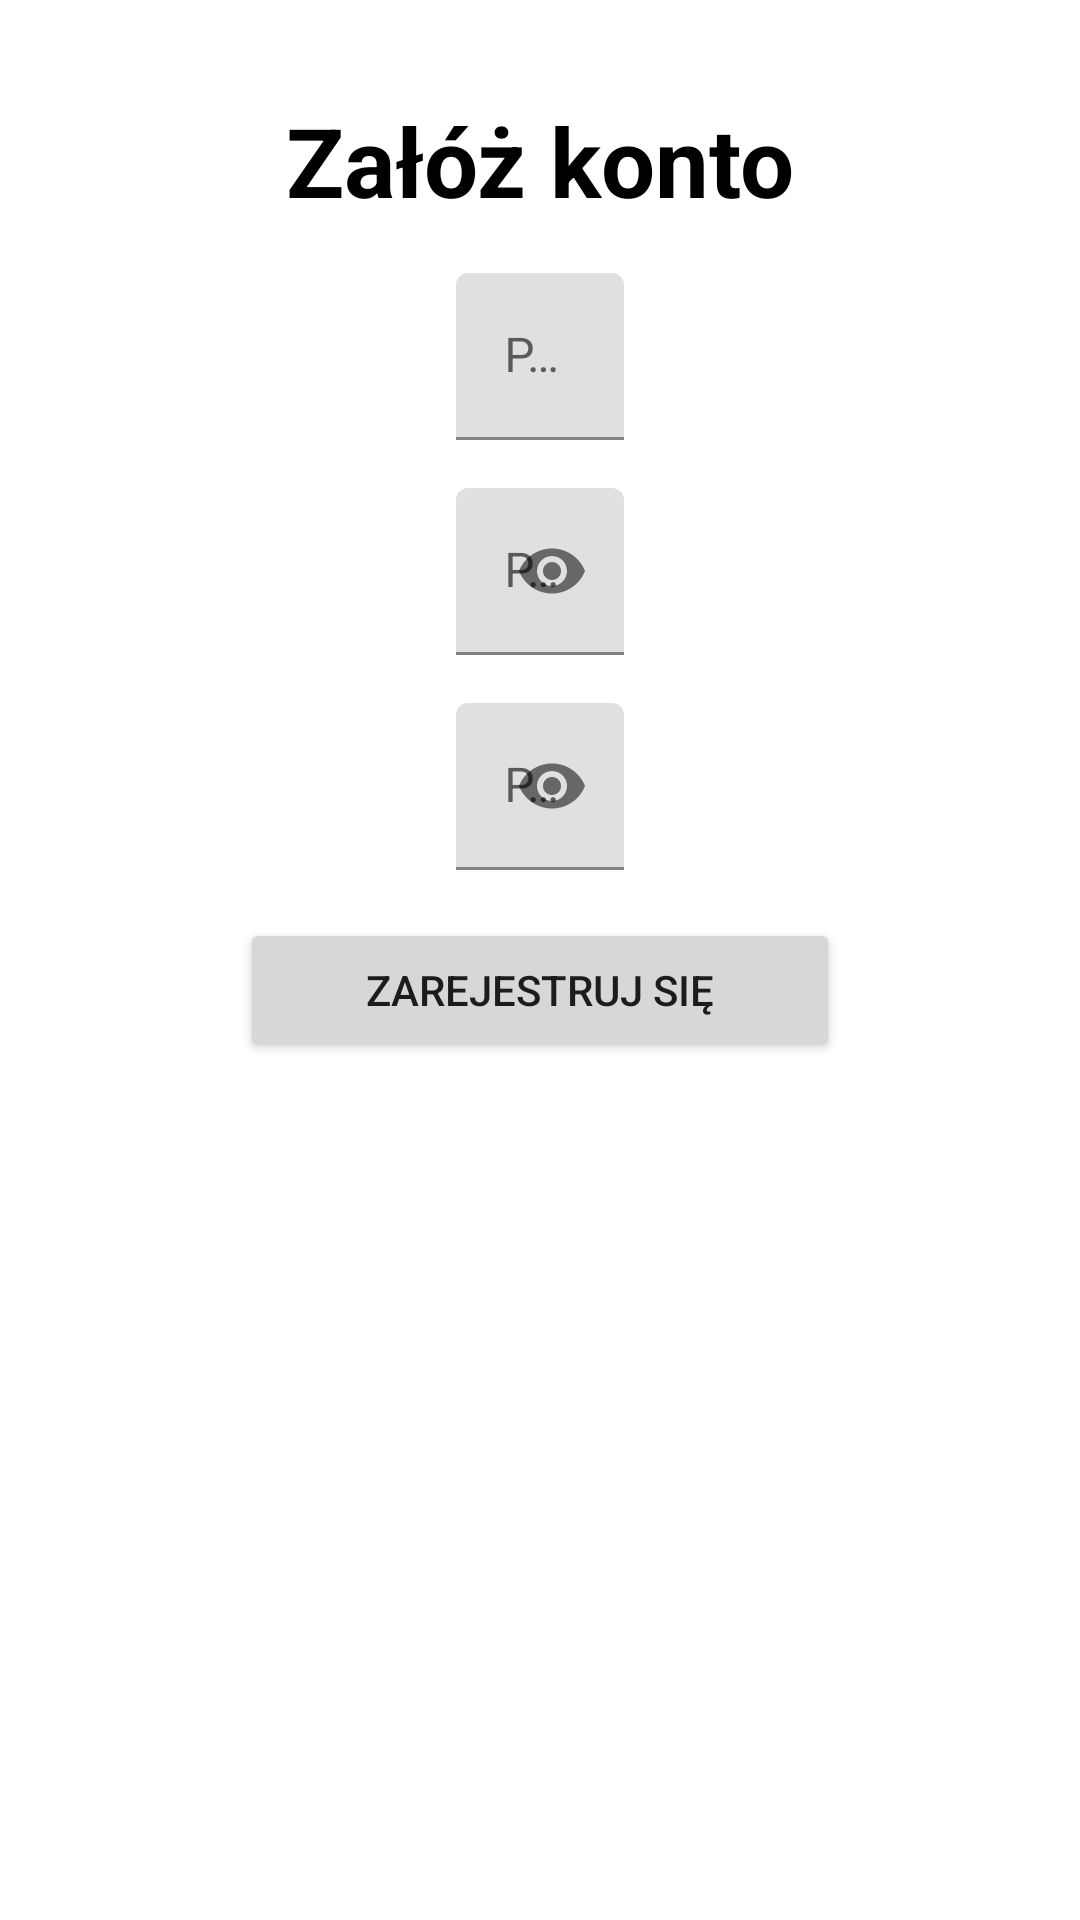

Here is an Android app screen rendered from its layout file. Give the layout XML and the strings, colors and styles it references.
<!-- AndroidManifest.xml: application theme Theme.FirebaseCarsExplorer -->
<!-- res/layout/registration_fragment.xml -->
<?xml version="1.0" encoding="utf-8"?>
<FrameLayout
    xmlns:android="http://schemas.android.com/apk/res/android"
    xmlns:tools="http://schemas.android.com/tools"
    xmlns:app="http://schemas.android.com/apk/res-auto"
    android:id="@+id/registration_fragment"
    android:layout_width="match_parent"
    android:layout_height="match_parent"
    tools:context=".registration.RegistrationFragment">

    <androidx.constraintlayout.widget.ConstraintLayout
        android:layout_width="match_parent"
        android:layout_height="match_parent"
        >

        <TextView
            android:id="@+id/login_page_info"
            android:layout_width="wrap_content"
            android:layout_height="wrap_content"
            android:layout_margin="32dp"
            android:layout_marginTop="32dp"
            android:text="@string/title_registration"
            android:textColor="@color/black"
            android:textSize="32sp"
            android:textStyle="bold"
            app:layout_constraintEnd_toEndOf="parent"
            app:layout_constraintStart_toStartOf="parent"
            app:layout_constraintTop_toTopOf="parent"
            />

        <com.google.android.material.textfield.TextInputLayout
            android:id="@+id/TextLoginLayout"
            android:layout_width="wrap_content"
            android:layout_height="wrap_content"
            android:hint="@string/login_or_email"
            android:layout_marginTop="16dp"
            app:layout_constraintEnd_toEndOf="parent"
            app:layout_constraintStart_toStartOf="parent"
            app:layout_constraintTop_toBottomOf="@+id/login_page_info"
            >

            <com.google.android.material.textfield.TextInputEditText
                android:id="@+id/editTextTextLoginRegistration"
                android:layout_width="match_parent"
                android:layout_height="match_parent"
                android:inputType="text"
                android:ems="15"
                >
            </com.google.android.material.textfield.TextInputEditText>

        </com.google.android.material.textfield.TextInputLayout>

        <com.google.android.material.textfield.TextInputLayout
            android:id="@+id/TextPasswordLayout"
            android:layout_width="wrap_content"
            android:layout_height="wrap_content"
            android:layout_marginTop="16dp"
            android:hint="@string/password"
            app:passwordToggleEnabled="true"
            app:layout_constraintEnd_toEndOf="parent"
            app:layout_constraintStart_toStartOf="parent"
            app:layout_constraintTop_toBottomOf="@+id/TextLoginLayout"
            >

            <com.google.android.material.textfield.TextInputEditText
                android:id="@+id/editTextTextPasswordRegistration"
                android:layout_width="match_parent"
                android:layout_height="match_parent"
                android:inputType="textPassword"
                android:ems="15"
                >

            </com.google.android.material.textfield.TextInputEditText>

        </com.google.android.material.textfield.TextInputLayout>

        <com.google.android.material.textfield.TextInputLayout
            android:id="@+id/TextPasswordLayoutRepeat"
            android:layout_width="wrap_content"
            android:layout_height="wrap_content"
            android:layout_marginTop="16dp"
            android:hint="@string/password_repeat"
            app:passwordToggleEnabled="true"
            app:layout_constraintEnd_toEndOf="parent"
            app:layout_constraintStart_toStartOf="parent"
            app:layout_constraintTop_toBottomOf="@+id/TextPasswordLayout"
            >

            <com.google.android.material.textfield.TextInputEditText
                android:id="@+id/editTextTextPasswordRegistrationRepeat"
                android:layout_width="match_parent"
                android:layout_height="match_parent"
                android:inputType="textPassword"
                android:ems="15"
                >

            </com.google.android.material.textfield.TextInputEditText>

        </com.google.android.material.textfield.TextInputLayout>

        <Button
            android:id="@+id/sign_up_btn"
            android:layout_width="200dp"
            android:layout_height="wrap_content"
            android:layout_marginTop="16dp"
            android:text="@string/sign_up"
            app:layout_constraintEnd_toEndOf="parent"
            app:layout_constraintStart_toStartOf="parent"
            app:layout_constraintTop_toBottomOf="@+id/TextPasswordLayoutRepeat" />


    </androidx.constraintlayout.widget.ConstraintLayout>

</FrameLayout>
<!-- resources referenced by this layout -->
<resources>
  <string name="login_or_email">Podaj login lub adres E-mail</string>
  <string name="password">Podaj hasło</string>
  <string name="password_repeat">Powtórz hasło</string>
  <string name="sign_up">Zarejestruj się</string>
  <string name="title_registration">Załóż konto</string>
  <style name="Theme.FirebaseCarsExplorer" parent="Theme.MaterialComponents.DayNight.DarkActionBar">
          
          <item name="colorPrimary">@color/purple_500</item>
          <item name="colorPrimaryVariant">@color/purple_700</item>
          <item name="colorOnPrimary">@color/white</item>
          
          <item name="colorSecondary">@color/teal_200</item>
          <item name="colorSecondaryVariant">@color/teal_700</item>
          <item name="colorOnSecondary">@color/black</item>
          
          <item name="android:statusBarColor" tools:targetApi="l">?attr/colorPrimaryVariant</item>
          
      </style>
  <!-- not gathered from this repository: default colours our renderer supplied (Android Studio template values) -->
  <color name="purple_500">#FF6200EE</color>
  <color name="purple_700">#FF3700B3</color>
  <color name="teal_200">#FF03DAC5</color>
  <color name="teal_700">#FF018786</color>
  <color name="black">#FF000000</color>
  <color name="white">#FFFFFFFF</color>
</resources>
